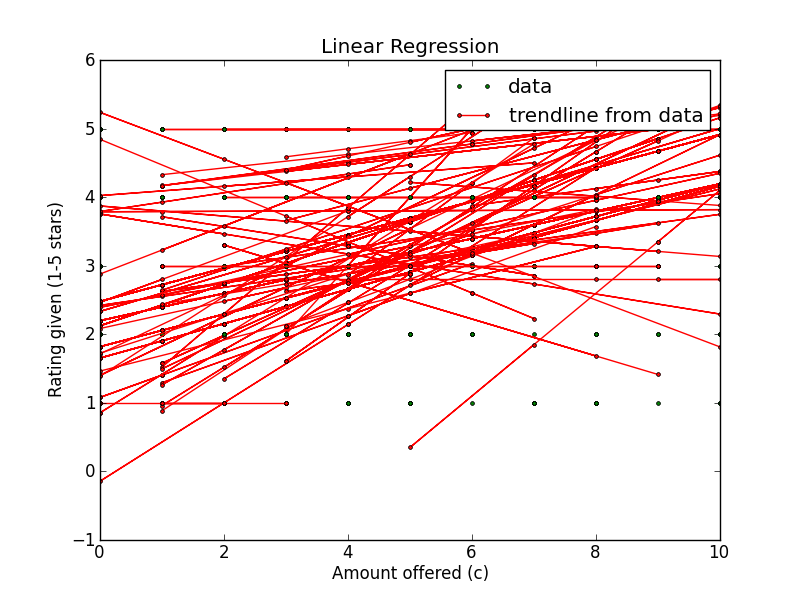

Data behind this chart, as committed beside it:
Amount offered, Rating Left, Accepted offer?, Turker ID
3, 1, True, APPI373JV5WKX
2, 1, False, APPI373JV5WKX
1, 1, False, APPI373JV5WKX
2, 1, True, APPI373JV5WKX
0, 1, False, APPI373JV5WKX
